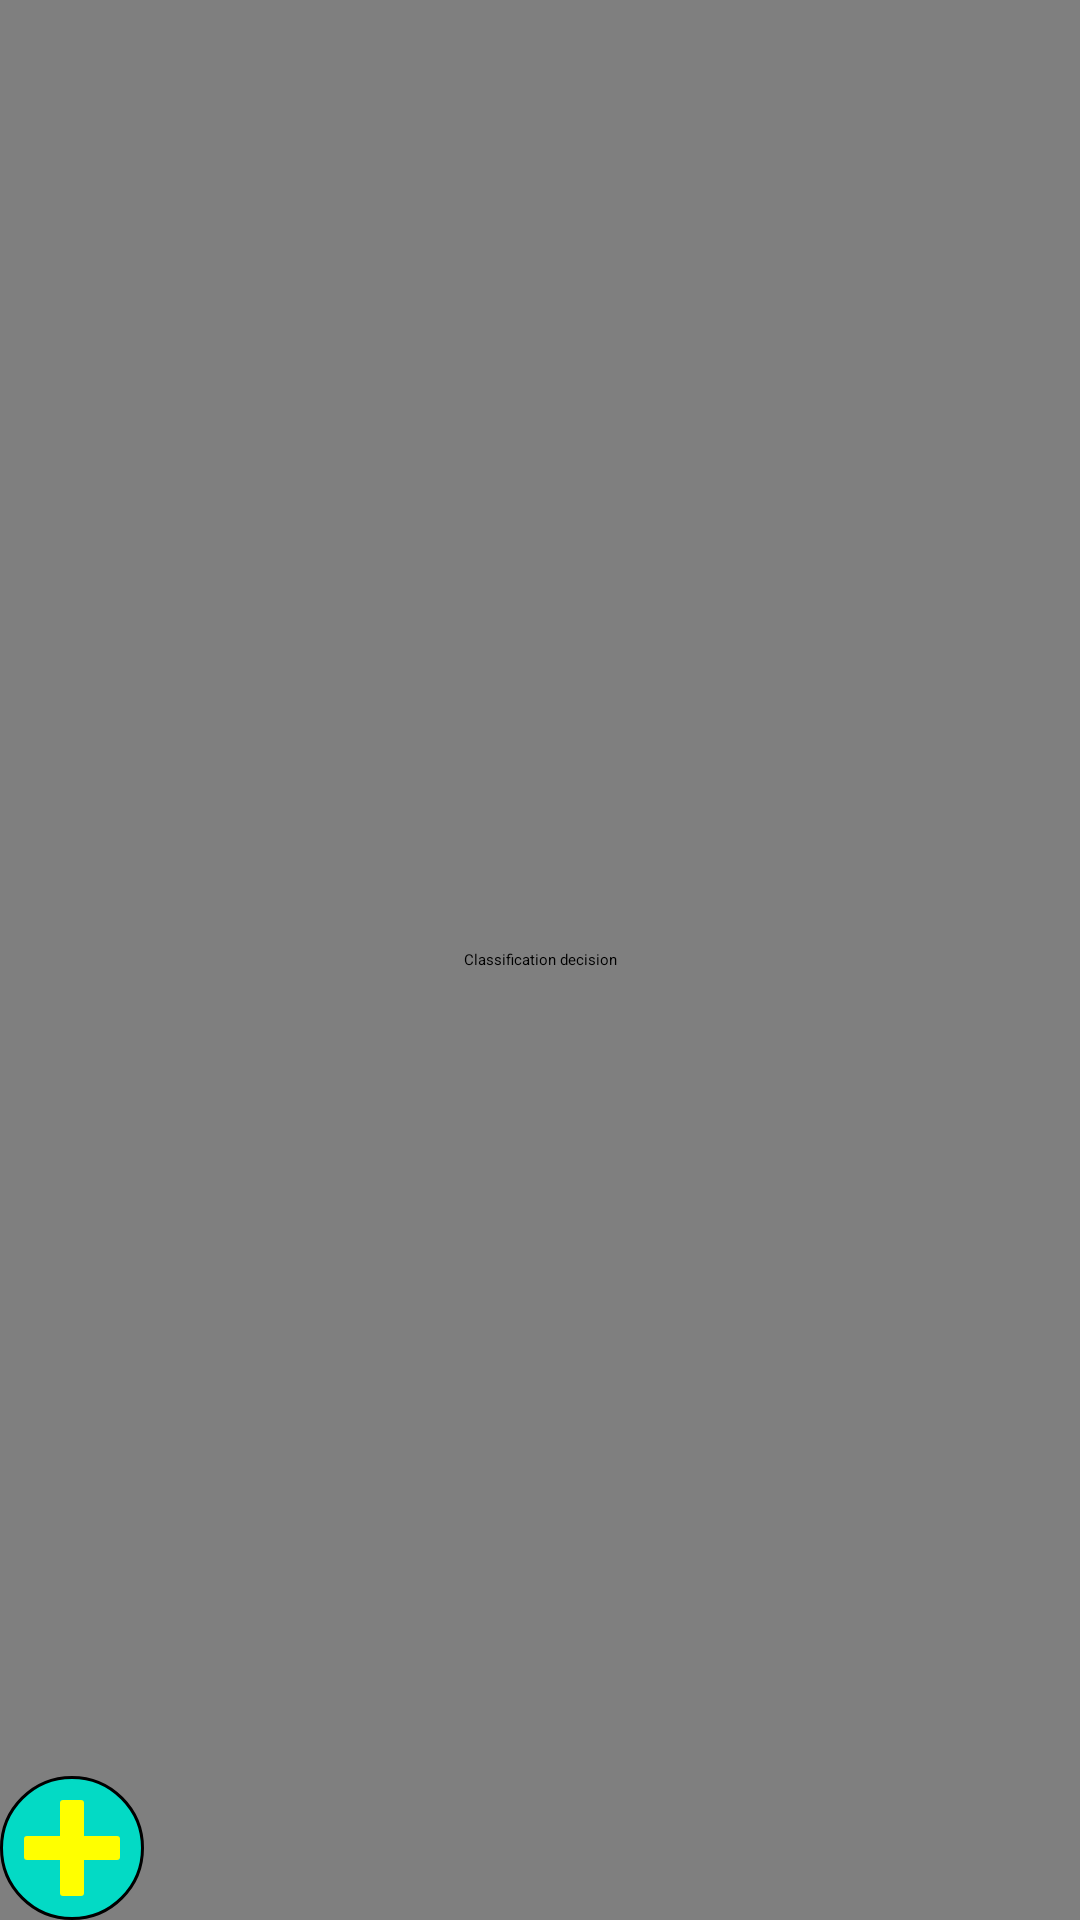

Produce the Android XML layout that renders to this screen, including the resource entries it uses.
<!-- AndroidManifest.xml: application theme Theme.Test001 -->
<!-- res/layout/activity_main.xml -->
<?xml version="1.0" encoding="utf-8"?>
<androidx.constraintlayout.widget.ConstraintLayout xmlns:android="http://schemas.android.com/apk/res/android"
    xmlns:app="http://schemas.android.com/apk/res-auto"
    xmlns:tools="http://schemas.android.com/tools"
    android:layout_width="match_parent"
    android:layout_height="match_parent"
    tools:context=".MainActivity">

    <com.example.test001.MyView
        style="@style/Widget.Theme.Test001.MyView"
        android:id="@+id/classificationView"
        android:layout_width="match_parent"
        android:layout_height="match_parent"
        android:background="@android:color/darker_gray"
        android:contentDescription="@string/classificationDecision" />

    <HorizontalScrollView
        android:id="@+id/horizontalScrollView"
        android:layout_width="match_parent"
        android:layout_height="wrap_content"
        app:layout_constraintBottom_toBottomOf="parent"
        app:layout_constraintEnd_toEndOf="parent"
        app:layout_constraintStart_toStartOf="parent">

        <LinearLayout
            android:id="@+id/classesContainer"
            android:layout_width="wrap_content"
            android:layout_height="wrap_content"
            android:orientation="horizontal">

            <androidx.appcompat.widget.AppCompatButton
                android:id="@+id/buttonPlus"
                android:layout_width="48dp"
                android:layout_height="48dp"
                android:layout_marginEnd="4dp"
                android:background="@drawable/ic_button_plus"
                android:contentDescription="@string/addClass"
                android:onClick="onPlusClassButton" />

        </LinearLayout>
    </HorizontalScrollView>
</androidx.constraintlayout.widget.ConstraintLayout>
<!-- resources referenced by this layout -->
<resources>
  <!-- drawable ic_button_plus (drawable) -->
  <?xml version="1.0" encoding="utf-8"?>
  <layer-list xmlns:android="http://schemas.android.com/apk/res/android">
      <item>
          <shape android:shape="rectangle">
              <size
                  android:width="48dp"
                  android:height="48dp" />
              <solid android:color="@color/teal_200" />
              <corners android:radius="1000dp"/>
              <stroke android:color="@color/black" android:width="1dp"/>
          </shape>
      </item>
  
      <item
          android:top="8dp"
          android:left="20dp"
          android:right="20dp"
          android:bottom="8dp">
          <shape android:shape="rectangle">
              <solid android:color="#ffff00" />
              <corners android:radius="1dp"/>
          </shape>
      </item>
  
      <item
          android:top="20dp"
          android:left="8dp"
          android:right="8dp"
          android:bottom="20dp">
          <shape android:shape="rectangle">
              <solid android:color="#ffff00" />
              <corners android:radius="1dp"/>
          </shape>
      </item>
  </layer-list>
  <string name="addClass">Add new class</string>
  <string name="classificationDecision">Classification decision</string>
  <style name="Widget.Theme.Test001.MyView" parent="">
          <item name="android:background">@color/gray_400</item>
          <item name="exampleColor">@color/light_blue_400</item>
      </style>
  <color name="teal_200">#FF03DAC5</color>
  <color name="black">#FF000000</color>
  <color name="gray_400">#FFBDBDBD</color>
  <color name="light_blue_400">#FF29B6F6</color>
</resources>
